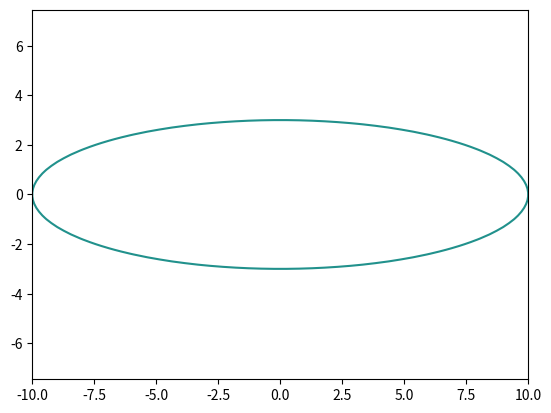

Source code (Python):
import matplotlib.pyplot as plt
import numpy as np

def ellips(N, a, b):
    x = np.linspace(-a, a, N)
    y = np.linspace(-b, b, N)

    X, Y = np.meshgrid(x, y)

    f_xy = X ** 2 / a ** 2 + Y ** 2 / b ** 2 - 1

    plt.contour(X, Y, f_xy, levels=0)
    plt.axis('equal')
    plt.savefig('lab_6_osn_task3.png')

ellips(N=40, a=10, b=3)